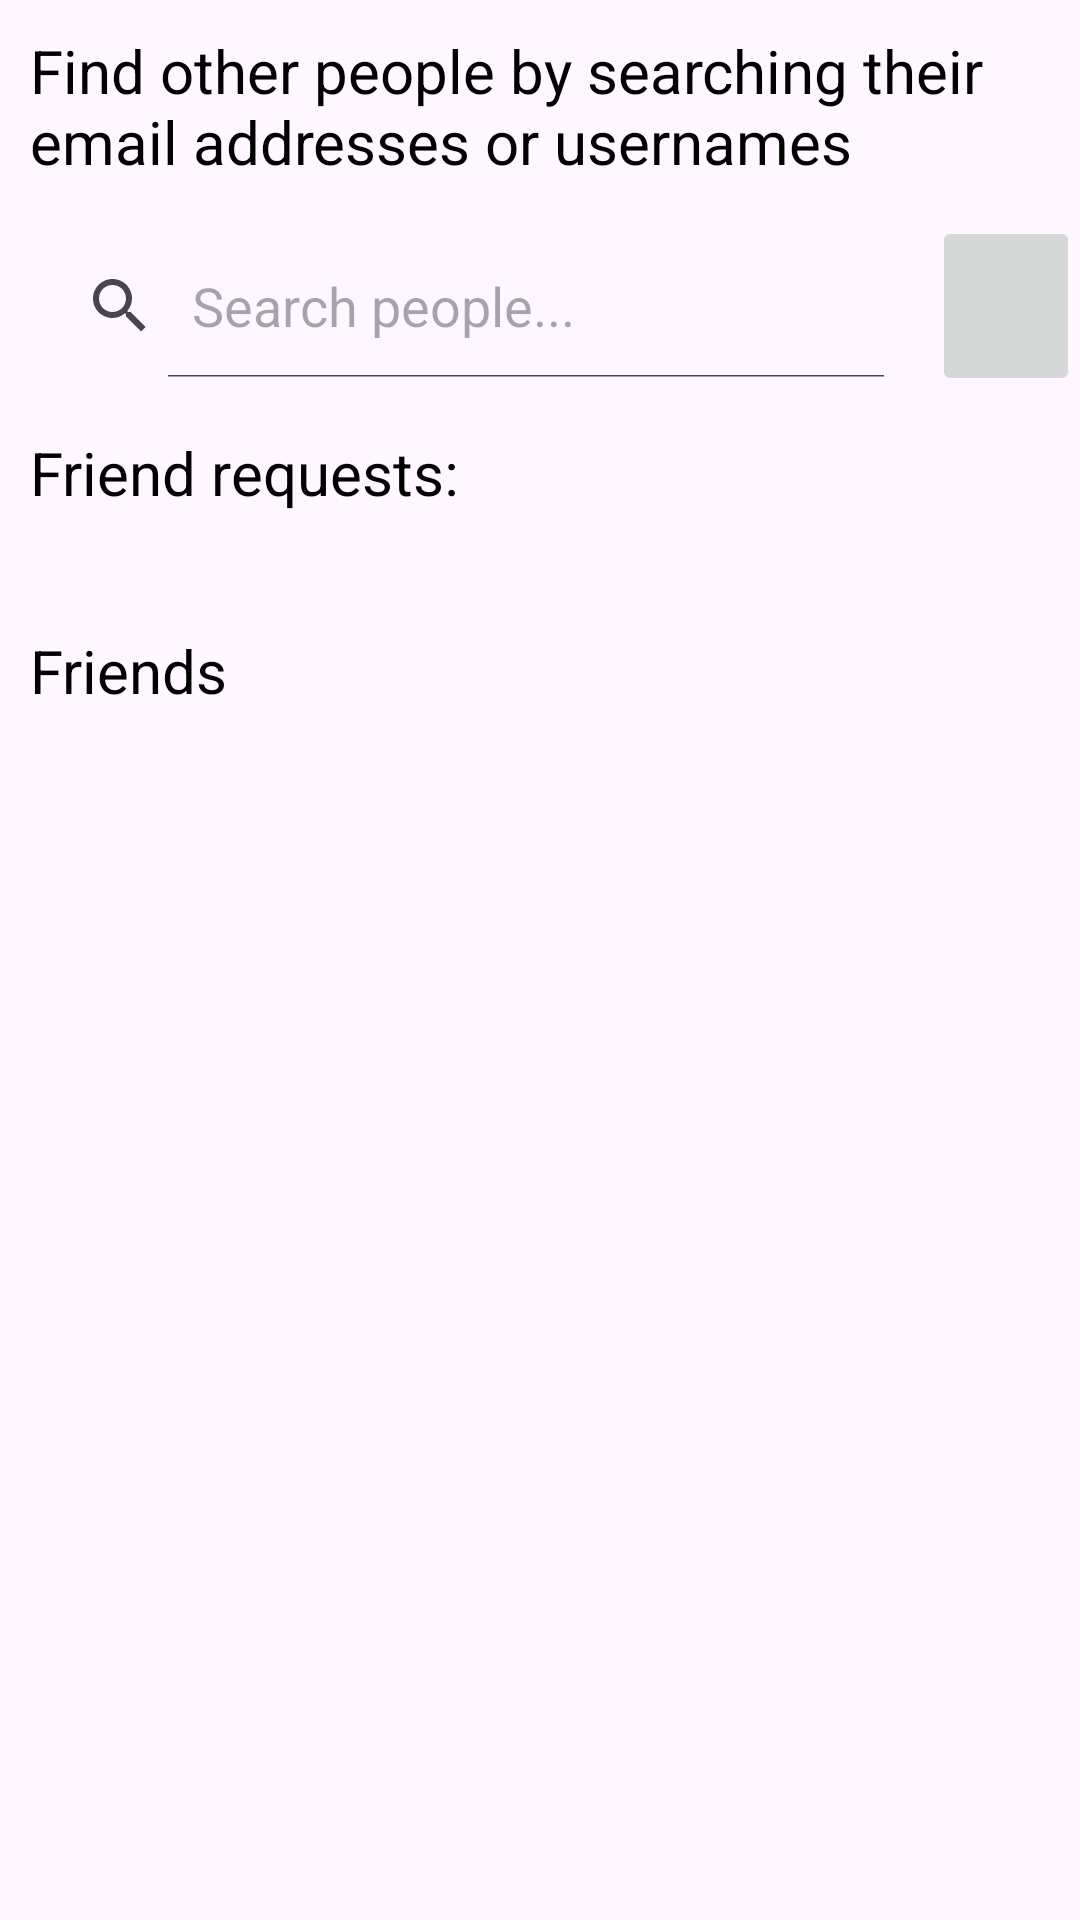

Reconstruct the res/layout file that produces this screen, plus the resources it refers to.
<!-- AndroidManifest.xml: application theme Theme.MyApplication -->
<!-- res/layout/friends_activity.xml -->
<?xml version="1.0" encoding="utf-8"?>
<LinearLayout xmlns:android="http://schemas.android.com/apk/res/android"
    android:layout_width="match_parent"
    android:layout_height="match_parent"
    android:orientation="vertical">

    <TextView
        android:layout_width="match_parent"
        android:layout_height="70dp"
        android:text="@string/find_other_people_by_searching_their_email_addresses_or_usernames"
        android:textSize="20sp"
        android:textColor="@color/black"
        android:padding="10dp"/>

    <LinearLayout
        android:layout_width="match_parent"
        android:layout_height="wrap_content"
        android:orientation="horizontal">

        <SearchView
            android:id="@+id/searchViewFriends"
            android:layout_width="0dp"
            android:layout_height="wrap_content"
            android:queryHint="Search people..."
            android:iconifiedByDefault="false"
            android:layout_margin="8dp"
            android:imeOptions="actionSearch"
            android:layout_weight="6"/>
        <ImageButton
            android:id="@+id/searchButton"
            android:layout_width="0dp"
            android:layout_height="60dp"
            android:src="@drawable/baseline_search_48"
            android:contentDescription="@string/search"
            android:layout_weight="1"
            android:layout_gravity="center"/>
    </LinearLayout>

    <TextView
        android:id="@+id/friendRequestNumberTextView"
        android:layout_width="match_parent"
        android:layout_height="50dp"
        android:text="@string/friend_requests"
        android:textSize="20sp"
        android:textColor="@color/black"
        android:padding="10dp"/>


    <androidx.recyclerview.widget.RecyclerView
        android:id="@+id/friendRequestsRecyclerView"
        android:layout_width="match_parent"
        android:layout_height="wrap_content"
        android:padding="8dp"
        android:scrollbars="vertical" />

    <TextView
        android:layout_width="match_parent"
        android:layout_height="50dp"
        android:text="@string/friends"
        android:textSize="20sp"
        android:textColor="@color/black"
        android:padding="10dp"/>

    <androidx.recyclerview.widget.RecyclerView
        android:id="@+id/friendsRecyclerView"
        android:layout_width="match_parent"
        android:layout_height="wrap_content"
        android:padding="8dp"
        android:scrollbars="vertical" />

</LinearLayout>
<!-- resources referenced by this layout -->
<resources>
  <color name="black">#FF000000</color>
  <string name="find_other_people_by_searching_their_email_addresses_or_usernames">Find other people by searching their email addresses or usernames</string>
  <string name="friend_requests">Friend requests:</string>
  <string name="friends">Friends</string>
  <string name="search">Search</string>
  <style name="Theme.MyApplication" parent="Base.Theme.MyApplication" />
  <style name="Base.Theme.MyApplication" parent="Theme.Material3.DayNight.NoActionBar">
      </style>
</resources>
